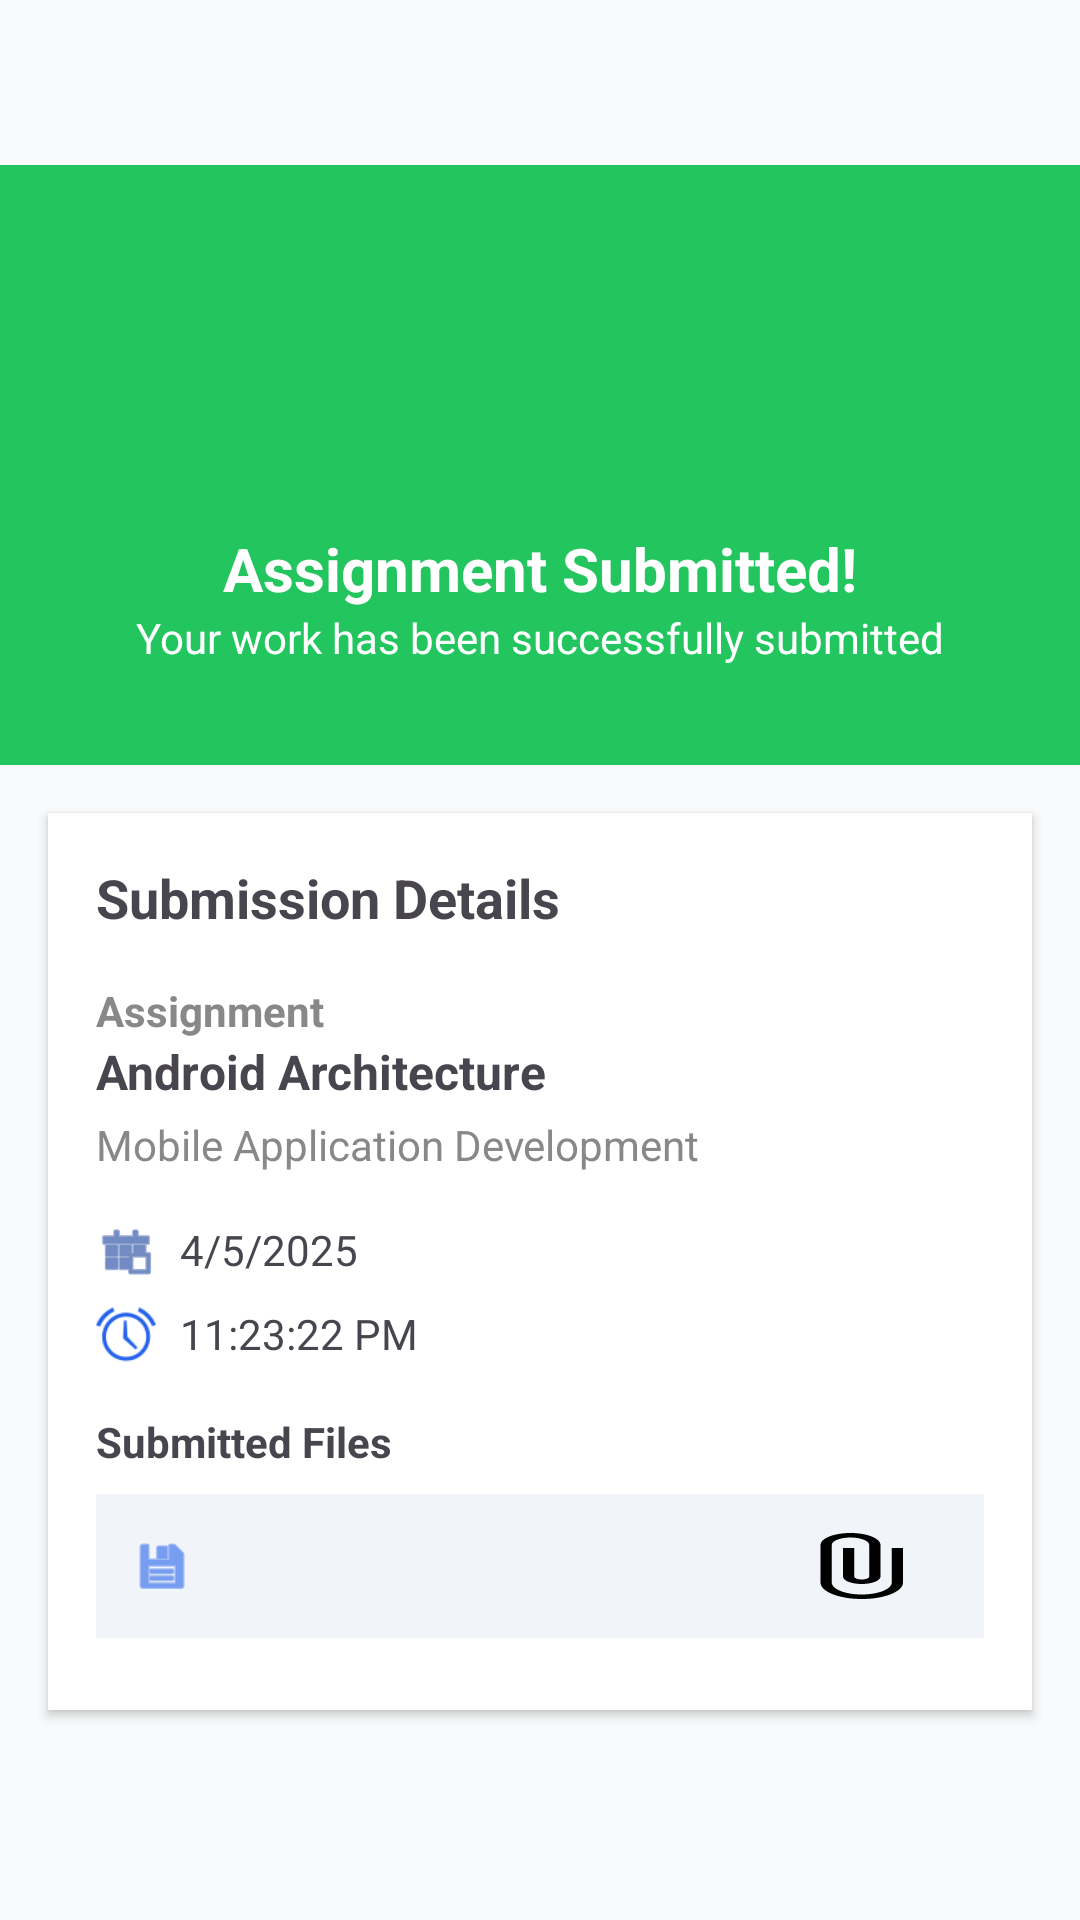

The Android layout XML behind this screen, and the referenced resources:
<!-- AndroidManifest.xml: application theme Theme.Galaxy -->
<!-- res/layout/activity_view_submission.xml -->
<?xml version="1.0" encoding="utf-8"?>
<ScrollView xmlns:android="http://schemas.android.com/apk/res/android"
    xmlns:app="http://schemas.android.com/apk/res-auto"
    android:layout_width="match_parent"
    android:layout_height="match_parent"
    android:background="#F9FAFB">

    <LinearLayout
        android:layout_width="match_parent"
        android:layout_height="wrap_content"
        android:orientation="vertical">

        
        <LinearLayout
            android:layout_width="match_parent"
            android:layout_height="200dp"
            android:background="#22C55E"
            android:gravity="center"
            android:orientation="vertical"
            android:layout_marginTop="55dp">

            <FrameLayout
                android:layout_width="80dp"
                android:layout_height="80dp"
                android:background="@drawable/circle_white"
                android:layout_marginBottom="8dp">

                <ImageView
                    android:id="@+id/imageView"
                    android:layout_width="match_parent"
                    android:layout_height="70dp"
                    app:srcCompat="@drawable/baseline_check_file" />
            </FrameLayout>

            <TextView
                android:layout_width="wrap_content"
                android:layout_height="wrap_content"
                android:text="Assignment Submitted!"
                android:textColor="#FFFFFF"
                android:textSize="20sp"
                android:textStyle="bold" />

            <TextView
                android:layout_width="wrap_content"
                android:layout_height="wrap_content"
                android:text="Your work has been successfully submitted"
                android:textColor="#FFFFFF"
                android:textSize="14sp" />
        </LinearLayout>

        
        <LinearLayout
            android:layout_width="match_parent"
            android:layout_height="wrap_content"
            android:orientation="vertical"
            android:padding="16dp"
            android:background="#FFFFFF"
            android:layout_margin="16dp"
            android:elevation="2dp"
            android:layout_gravity="center"
            android:backgroundTint="#FFFFFF">

            <TextView
                android:layout_width="wrap_content"
                android:layout_height="wrap_content"
                android:text="Submission Details"
                android:textSize="18sp"
                android:textStyle="bold"
                android:layout_marginBottom="16dp" />

            <TextView
                android:layout_width="wrap_content"
                android:layout_height="wrap_content"
                android:text="Assignment"
                android:textStyle="bold"
                android:textColor="#888888" />

            <TextView
                android:id="@+id/assignmentName"
                android:layout_width="wrap_content"
                android:layout_height="wrap_content"
                android:text="Android Architecture"
                android:textStyle="bold"
                android:textSize="16sp"
                android:layout_marginBottom="4dp" />

            <TextView
                android:layout_width="wrap_content"
                android:layout_height="wrap_content"
                android:text="Mobile Application Development"
                android:textColor="#888888"
                android:layout_marginBottom="16dp" />

            <LinearLayout
                android:layout_width="wrap_content"
                android:layout_height="wrap_content"
                android:orientation="horizontal"
                android:layout_marginBottom="8dp">

                <ImageView
                    android:layout_width="20dp"
                    android:layout_height="20dp"
                    android:src="@android:drawable/ic_menu_today"
                    android:layout_marginEnd="8dp"
                    app:tint="#143E9B" />

                <TextView
                    android:id="@+id/timestampTextView"
                    android:layout_width="wrap_content"
                    android:layout_height="wrap_content"
                    android:text="4/5/2025" />
            </LinearLayout>

            <LinearLayout
                android:layout_width="wrap_content"
                android:layout_height="wrap_content"
                android:orientation="horizontal"
                android:layout_marginBottom="16dp">

                <ImageView
                    android:layout_width="20dp"
                    android:layout_height="20dp"
                    android:src="@android:drawable/ic_lock_idle_alarm"
                    android:layout_marginEnd="8dp"
                    app:tint="#2563EB" />

                <TextView
                    android:id="@+id/timeTextView"
                    android:layout_width="wrap_content"
                    android:layout_height="wrap_content"
                    android:text="11:23:22 PM" />
            </LinearLayout>

            <TextView
                android:layout_width="wrap_content"
                android:layout_height="wrap_content"
                android:text="Submitted Files"
                android:textStyle="bold"
                android:layout_marginBottom="8dp" />

            
            <androidx.constraintlayout.widget.ConstraintLayout
                android:layout_width="match_parent"
                android:layout_height="wrap_content"
                android:background="#F1F5F9"
                android:padding="12dp"
                android:layout_marginBottom="8dp">

                <ImageView
                    android:id="@+id/fileIcon"
                    android:layout_width="20dp"
                    android:layout_height="20dp"
                    android:src="@android:drawable/ic_menu_save"
                    app:tint="#2563EB"
                    app:layout_constraintTop_toTopOf="parent"
                    app:layout_constraintBottom_toBottomOf="parent"
                    app:layout_constraintStart_toStartOf="parent" />

                <TextView
                    android:id="@+id/fileName"
                    android:layout_width="0dp"
                    android:layout_height="wrap_content"
                    android:autoLink="web"
                    android:ellipsize="end"
                    android:maxLines="1"
                    android:textSize="14sp"
                    android:layout_marginStart="8dp"
                    android:layout_marginEnd="8dp"
                    app:layout_constraintStart_toEndOf="@id/fileIcon"
                    app:layout_constraintEnd_toStartOf="@id/statusText"
                    app:layout_constraintTop_toTopOf="parent"
                    app:layout_constraintBottom_toBottomOf="parent" />

                <TextView
                    android:id="@+id/statusText"
                    android:layout_width="wrap_content"
                    android:layout_height="wrap_content"
                    android:minWidth="60dp"
                    android:textColor="#22C55E"
                    android:background="@drawable/label_uploaded"
                    android:paddingHorizontal="8dp"
                    android:paddingVertical="2dp"
                    android:textSize="12sp"
                    android:textAlignment="viewEnd"
                    app:layout_constraintEnd_toEndOf="parent"
                    app:layout_constraintTop_toTopOf="parent"
                    app:layout_constraintBottom_toBottomOf="parent" />
            </androidx.constraintlayout.widget.ConstraintLayout>

        </LinearLayout>
    </LinearLayout>
</ScrollView>
<!-- resources referenced by this layout -->
<resources>
  <!-- drawable label_uploaded (drawable) -->
  <vector xmlns:android="http://schemas.android.com/apk/res/android" android:height="24dp" android:tint="#000000" android:viewportHeight="24" android:viewportWidth="24" android:width="24dp">
  
      <path android:fillColor="@android:color/white"
          android:pathData="M16.5,6v11.5c0,2.21 -1.79,4 -4,4s-4,-1.79 -4,-4V5c0,-1.38 1.12,-2.5 2.5,-2.5s2.5,1.12 2.5,2.5v10.5c0,0.55 -0.45,1 -1,1s-1,-0.45 -1,-1V6H10v9.5c0,1.38 1.12,2.5 2.5,2.5s2.5,-1.12 2.5,-2.5V5c0,-2.21 -1.79,-4 -4,-4S7,2.79 7,5v12.5c0,3.04 2.46,5.5 5.5,5.5s5.5,-2.46 5.5,-5.5V6h-1.5z"/>
  
  </vector>
  <style name="Theme.Galaxy" parent="Base.Theme.Galaxy" />
  <style name="Base.Theme.Galaxy" parent="Theme.Material3.DayNight.NoActionBar">
          
          
      </style>
</resources>
